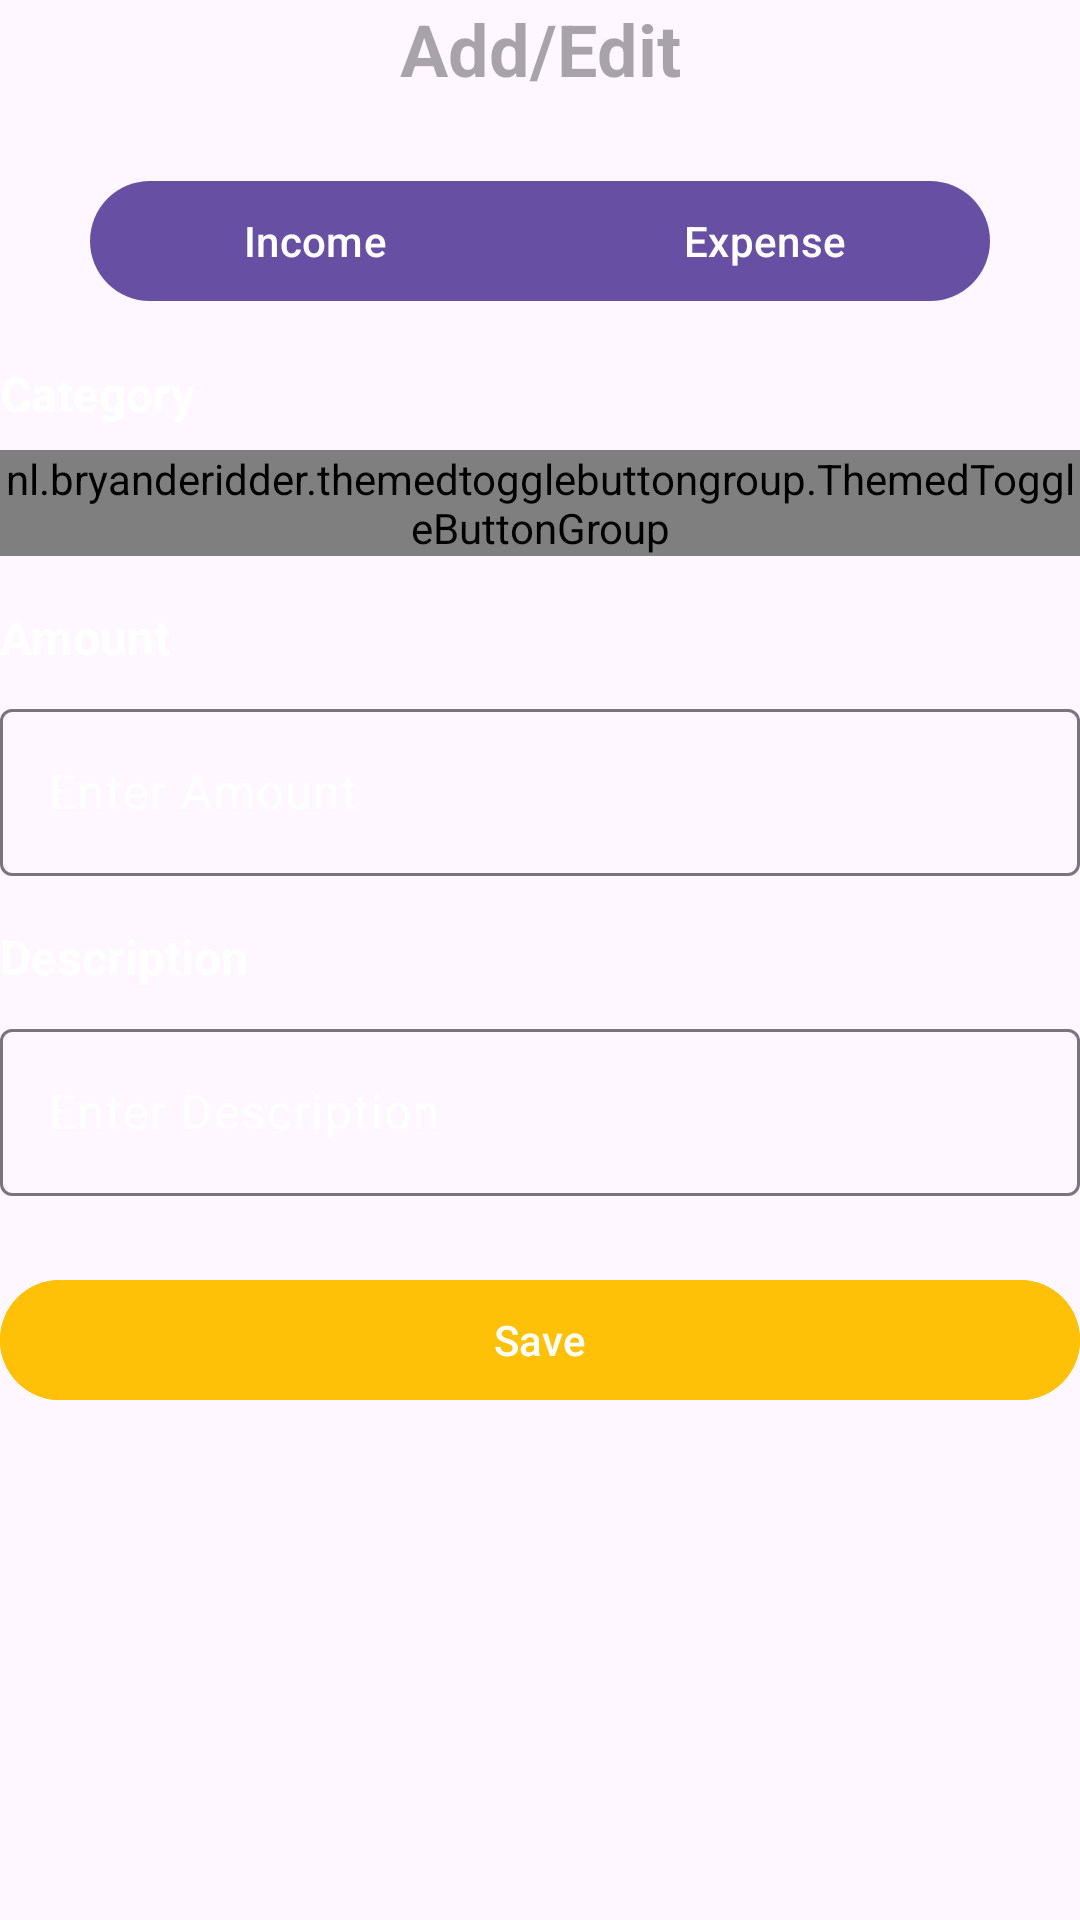

The Android layout XML behind this screen, and the referenced resources:
<!-- AndroidManifest.xml: application theme Theme.FinanceTracker -->
<!-- res/layout/fragment_manage_tx.xml -->
<?xml version="1.0" encoding="utf-8"?>
<LinearLayout xmlns:android="http://schemas.android.com/apk/res/android"
    xmlns:app="http://schemas.android.com/apk/res-auto"
    android:layout_width="match_parent"
    android:layout_height="wrap_content"
    android:layout_margin="@dimen/m"
    android:backgroundTint="@color/black"
    android:orientation="vertical">

    <LinearLayout
        android:layout_width="match_parent"
        android:layout_height="wrap_content"
        android:layout_marginBottom="@dimen/l"
        android:gravity="center"
        android:orientation="vertical">

        <TextView
            android:id="@+id/tvAddorEdit"
            android:layout_width="match_parent"
            android:layout_height="wrap_content"
            android:gravity="center"
            android:hint="Add/Edit"
            android:textColor="@color/white"
            android:textSize="24sp"
            android:textStyle="bold" />
    </LinearLayout>


    <LinearLayout
        android:layout_width="match_parent"
        android:layout_height="wrap_content"
        android:orientation="vertical">
        
        <com.google.android.material.button.MaterialButtonToggleGroup
            android:id="@+id/toggleTransactionType"
            android:layout_width="wrap_content"
            android:layout_height="wrap_content"
            android:layout_gravity="center"
            app:selectionRequired="true"
            app:singleSelection="true">

            <com.google.android.material.button.MaterialButton
                android:id="@+id/btnIncome"
                android:layout_width="150dp"
                android:layout_height="wrap_content"
                android:text="Income" />

            <com.google.android.material.button.MaterialButton
                android:id="@+id/btnExpense"
                android:layout_width="150dp"
                android:layout_height="wrap_content"
                android:text="Expense" />
        </com.google.android.material.button.MaterialButtonToggleGroup>

        
        <LinearLayout
            android:layout_width="match_parent"
            android:layout_height="wrap_content"
            android:orientation="vertical">

            <TextView
                android:layout_width="wrap_content"
                android:layout_height="wrap_content"
                android:layout_marginTop="16dp"
                android:layout_marginBottom="8dp"
                android:text="@string/category"
                android:textColor="@color/white"
                android:textSize="16sp"
                android:textStyle="bold" />

            
            <nl.bryanderidder.themedtogglebuttongroup.ThemedToggleButtonGroup
                android:id="@+id/categoryGroup"
                android:layout_width="wrap_content"
                android:layout_height="wrap_content"
                android:layout_gravity="center"
                app:flexWrap="wrap"
                app:justifyContent="space_between"
                app:toggle_requiredAmount="1"
                app:toggle_selectAnimation="circular_reveal"
                app:toggle_selectableAmount="1">

                <nl.bryanderidder.themedtogglebuttongroup.ThemedButton
                    android:id="@+id/btnFood"
                    android:layout_width="wrap_content"
                    android:layout_height="@dimen/xxxxxl"
                    android:layout_margin="@dimen/m"
                    app:toggle_backgroundColor="@color/header"
                    app:toggle_selectedBackgroundColor="@color/pink"
                    app:toggle_text="Food"
                    app:toggle_textColor="@color/white" />

                <nl.bryanderidder.themedtogglebuttongroup.ThemedButton
                    android:id="@+id/btnTransportation"
                    android:layout_width="wrap_content"
                    android:layout_height="@dimen/xxxxxl"
                    android:layout_margin="15dp"
                    app:toggle_backgroundColor="@color/header"
                    app:toggle_selectedBackgroundColor="@color/orange"
                    app:toggle_text="Transport"
                    app:toggle_textColor="@color/white" />

                <nl.bryanderidder.themedtogglebuttongroup.ThemedButton
                    android:id="@+id/btnShopping"
                    android:layout_width="wrap_content"
                    android:layout_height="@dimen/xxxxxl"
                    android:layout_margin="15dp"
                    app:toggle_backgroundColor="@color/header"
                    app:toggle_selectedBackgroundColor="@color/purple"
                    app:toggle_text="Shopping"
                    app:toggle_textColor="@color/white" />

                <nl.bryanderidder.themedtogglebuttongroup.ThemedButton
                    android:id="@+id/btnHealth"
                    android:layout_width="wrap_content"
                    android:layout_height="@dimen/xxxxxl"
                    android:layout_margin="15dp"
                    app:toggle_backgroundColor="@color/header"
                    app:toggle_selectedBackgroundColor="@color/skyblue"
                    app:toggle_text="Health"
                    app:toggle_textColor="@color/white" />

                <nl.bryanderidder.themedtogglebuttongroup.ThemedButton
                    android:id="@+id/btnEntertainment"
                    android:layout_width="wrap_content"
                    android:layout_height="@dimen/xxxxxl"
                    android:layout_margin="15dp"
                    app:toggle_backgroundColor="@color/header"
                    app:toggle_selectedBackgroundColor="@color/green"
                    app:toggle_text="Entertainment"
                    app:toggle_textColor="@color/white" />

                <nl.bryanderidder.themedtogglebuttongroup.ThemedButton
                    android:id="@+id/btnOthers"
                    android:layout_width="wrap_content"
                    android:layout_height="@dimen/xxxxxl"
                    android:layout_margin="15dp"
                    app:toggle_backgroundColor="@color/header"
                    app:toggle_selectedBackgroundColor="@color/others"
                    app:toggle_text="Others"
                    app:toggle_textColor="@color/white" />

            </nl.bryanderidder.themedtogglebuttongroup.ThemedToggleButtonGroup>

        </LinearLayout>

        
        <TextView
            android:layout_width="wrap_content"
            android:layout_height="wrap_content"
            android:layout_marginTop="16dp"
            android:layout_marginBottom="8dp"
            android:text="Amount"
            android:textColor="@color/white"
            android:textSize="16sp"
            android:textStyle="bold" />

        <com.google.android.material.textfield.TextInputLayout
            android:layout_width="match_parent"
            android:layout_height="wrap_content"
            android:hint="Enter Amount"
            android:textColorHint="@color/white">

            <com.google.android.material.textfield.TextInputEditText
                android:id="@+id/etAmount"
                android:layout_width="match_parent"
                android:layout_height="wrap_content"
                android:inputType="numberDecimal" />

        </com.google.android.material.textfield.TextInputLayout>

        
        <TextView
            android:layout_width="wrap_content"
            android:layout_height="wrap_content"
            android:layout_marginTop="16dp"
            android:layout_marginBottom="8dp"
            android:text="Description"
            android:textColor="@color/white"
            android:textSize="16sp"
            android:textStyle="bold" />

        <com.google.android.material.textfield.TextInputLayout
            android:layout_width="match_parent"
            android:layout_height="wrap_content"
            android:hint="Enter Description"
            android:textColorHint="@color/white">

            <com.google.android.material.textfield.TextInputEditText
                android:id="@+id/etDescription"
                android:layout_width="match_parent"
                android:layout_height="wrap_content"
                android:inputType="textCapSentences" />
        </com.google.android.material.textfield.TextInputLayout>

        
        <com.google.android.material.button.MaterialButton
            android:id="@+id/btnSave"
            android:layout_width="match_parent"
            android:layout_height="wrap_content"
            android:layout_marginTop="24dp"
            android:backgroundTint="@color/yellow"
            android:text="Save"
            android:textColor="@android:color/white" />

    </LinearLayout>

</LinearLayout>
<!-- resources referenced by this layout -->
<resources>
  <color name="black">#FF000000</color>
  <color name="green">#4CAF50</color>
  <color name="header">#1e1e1e</color>
  <color name="orange">#FF5722</color>
  <color name="others">#848484</color>
  <color name="pink">#E91E63</color>
  <color name="purple">#673AB7</color>
  <color name="skyblue">#00BCD4</color>
  <color name="white">#FFFFFFFF</color>
  <color name="yellow">#FFC107</color>
  <dimen name="l">24dp</dimen>
  <dimen name="m">16dp</dimen>
  <dimen name="xxxxxl">48dp</dimen>
  <string name="category">Category</string>
  <style name="Theme.FinanceTracker" parent="Base.Theme.FinanceTracker" />
  <style name="Base.Theme.FinanceTracker" parent="Theme.Material3.DayNight.NoActionBar">
          
          
      </style>
</resources>
